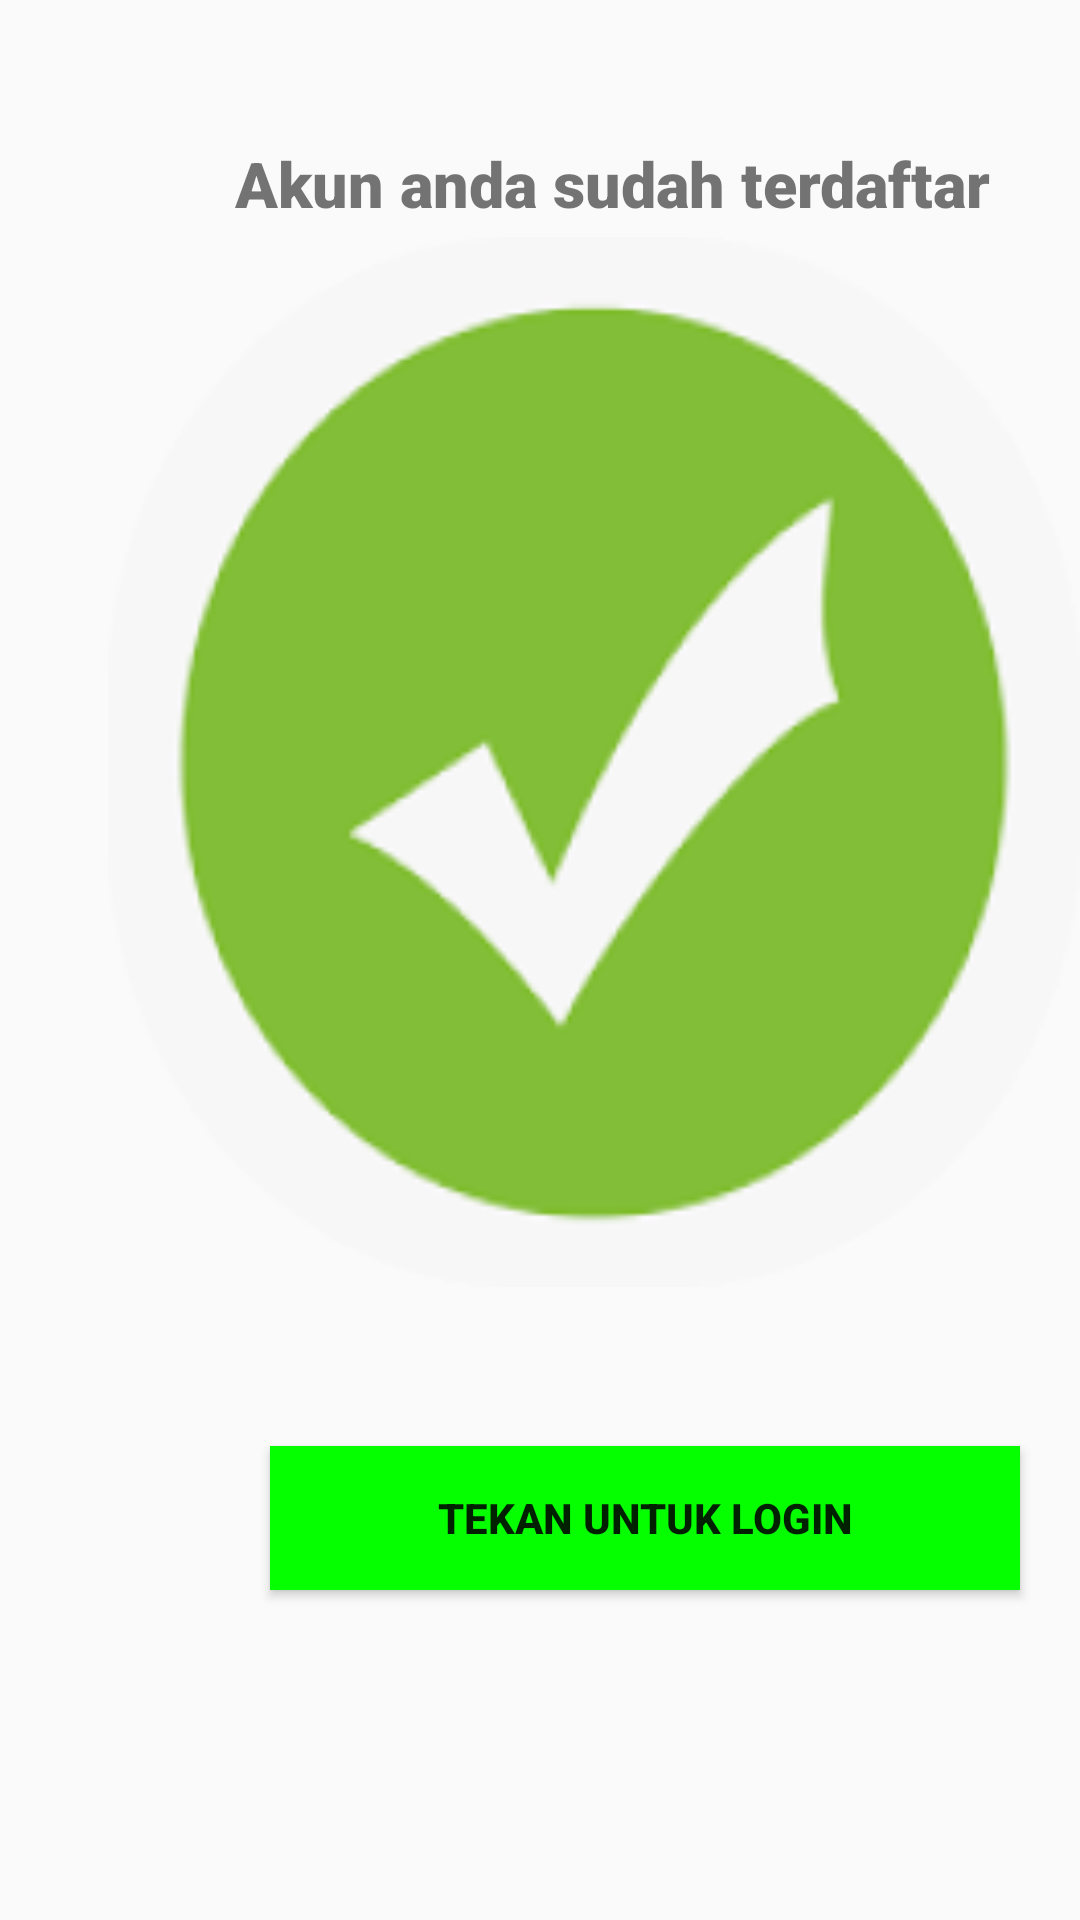

Reconstruct the res/layout file that produces this screen, plus the resources it refers to.
<!-- AndroidManifest.xml: application theme Theme.DesignFigma -->
<!-- res/layout/activity_last.xml -->
<?xml version="1.0" encoding="utf-8"?>
<RelativeLayout xmlns:android="http://schemas.android.com/apk/res/android"
    xmlns:app="http://schemas.android.com/apk/res-auto"
    xmlns:tools="http://schemas.android.com/tools"
    android:layout_width="match_parent"
    android:layout_height="match_parent"
    tools:context=".last">


    <TextView
        android:id="@+id/textView7"
        android:layout_width="270dp"
        android:layout_height="38dp"
        android:layout_alignParentLeft="true"
        android:layout_alignParentTop="true"
        android:layout_marginLeft="69dp"
        android:layout_marginTop="47dp"
        android:fontFamily="sans-serif-black"
        android:gravity="center_horizontal|top"
        android:lineHeight="23sp"
        android:text="Akun anda sudah terdaftar"
        android:textSize="21dp"
        android:textStyle="bold" />

    <View
        android:id="@+id/verifikasi"
        android:layout_width="340dp"
        android:layout_height="350dp"
        android:layout_alignParentLeft="true"
        android:layout_alignParentTop="true"
        android:layout_marginLeft="36dp"
        android:layout_marginTop="79dp"
        android:background="@drawable/verifikasi_png" />

    <Button
        android:id="@+id/button2"
        android:layout_width="250dp"
        android:layout_height="wrap_content"
        android:layout_alignParentBottom="true"
        android:layout_marginLeft="90dp"
        android:layout_marginBottom="110dp"
        android:background="@color/green"
        android:text="Tekan untuk login"
        android:textStyle="bold" />


</RelativeLayout>
<!-- resources referenced by this layout -->
<resources>
  <color name="green">#05FF00</color>
  <!-- drawable verifikasi_png: png bitmap (drawable-nodpi, 16595 bytes) -->
  <style name="Theme.DesignFigma" parent="Theme.AppCompat.Light.DarkActionBar">
          
          <item name="colorPrimary">@color/purple_500</item>
          <item name="colorPrimaryDark">@color/purple_700</item>
          <item name="colorAccent">@color/teal_200</item>
          
      </style>
  <color name="purple_500">#FF6200EE</color>
  <color name="purple_700">#FF3700B3</color>
  <color name="teal_200">#FF03DAC5</color>
</resources>
